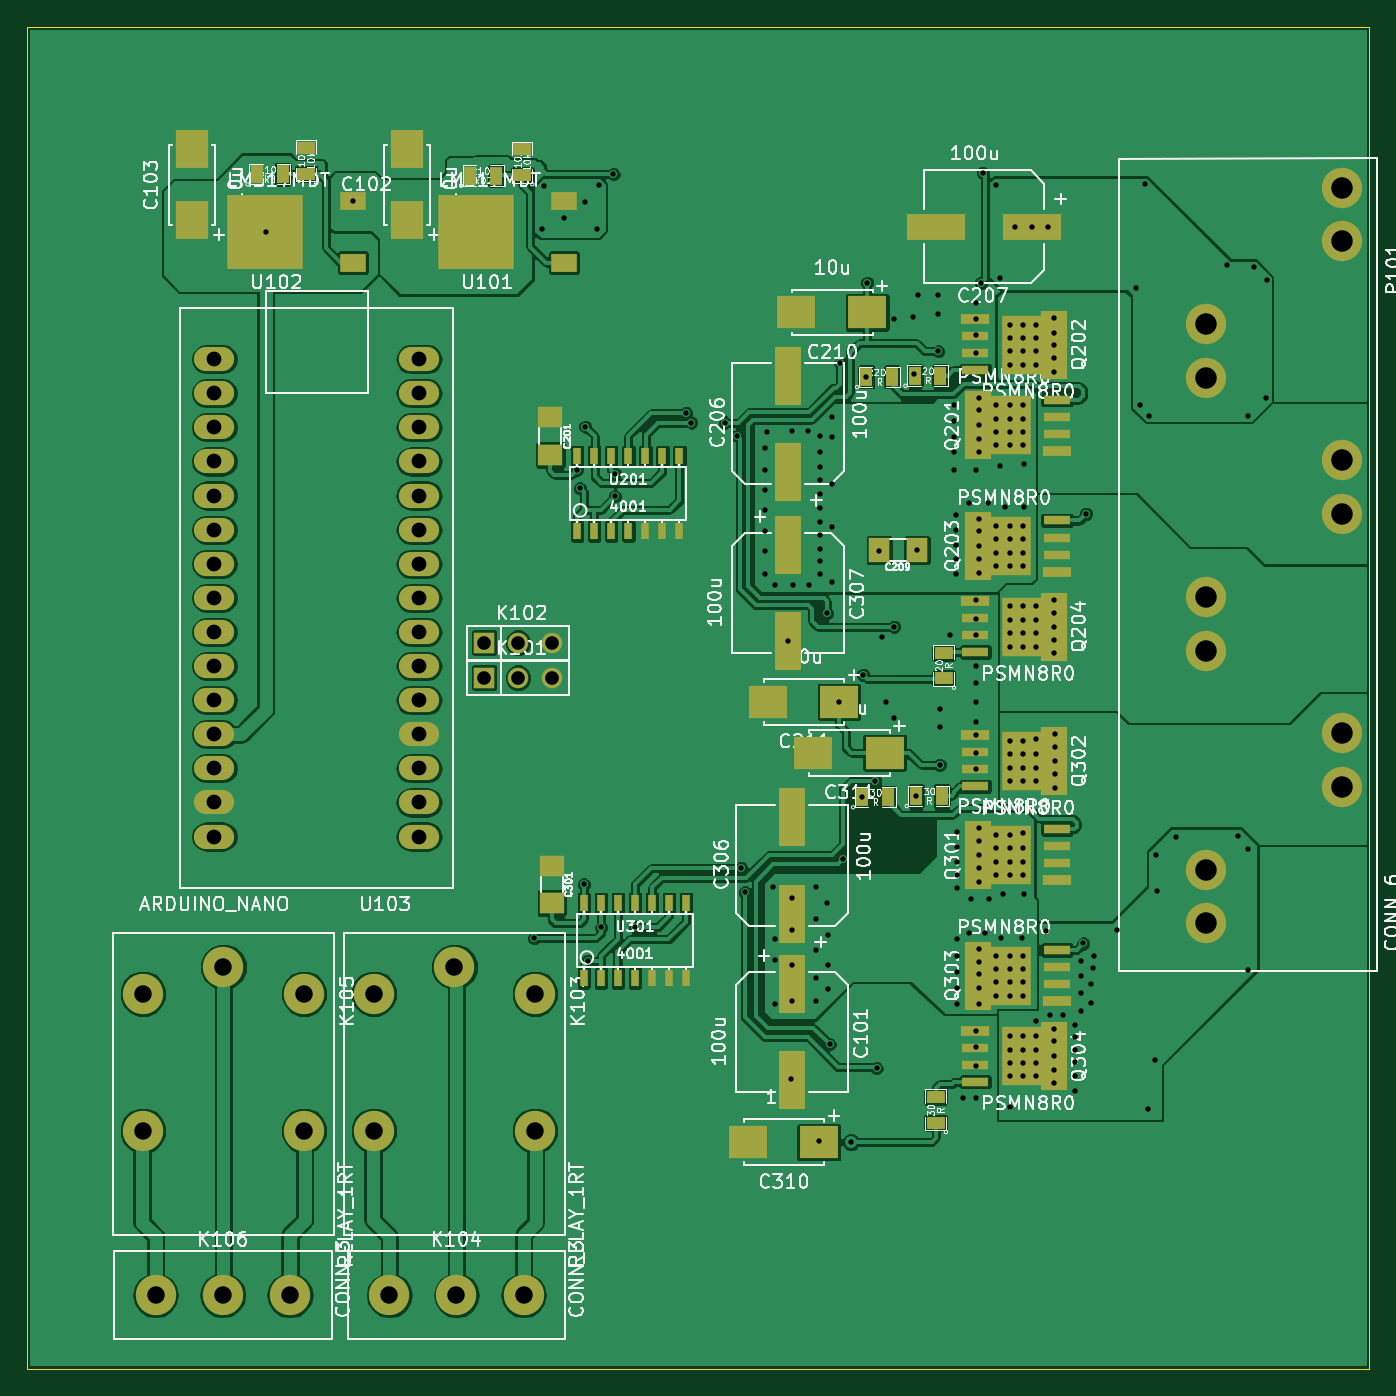
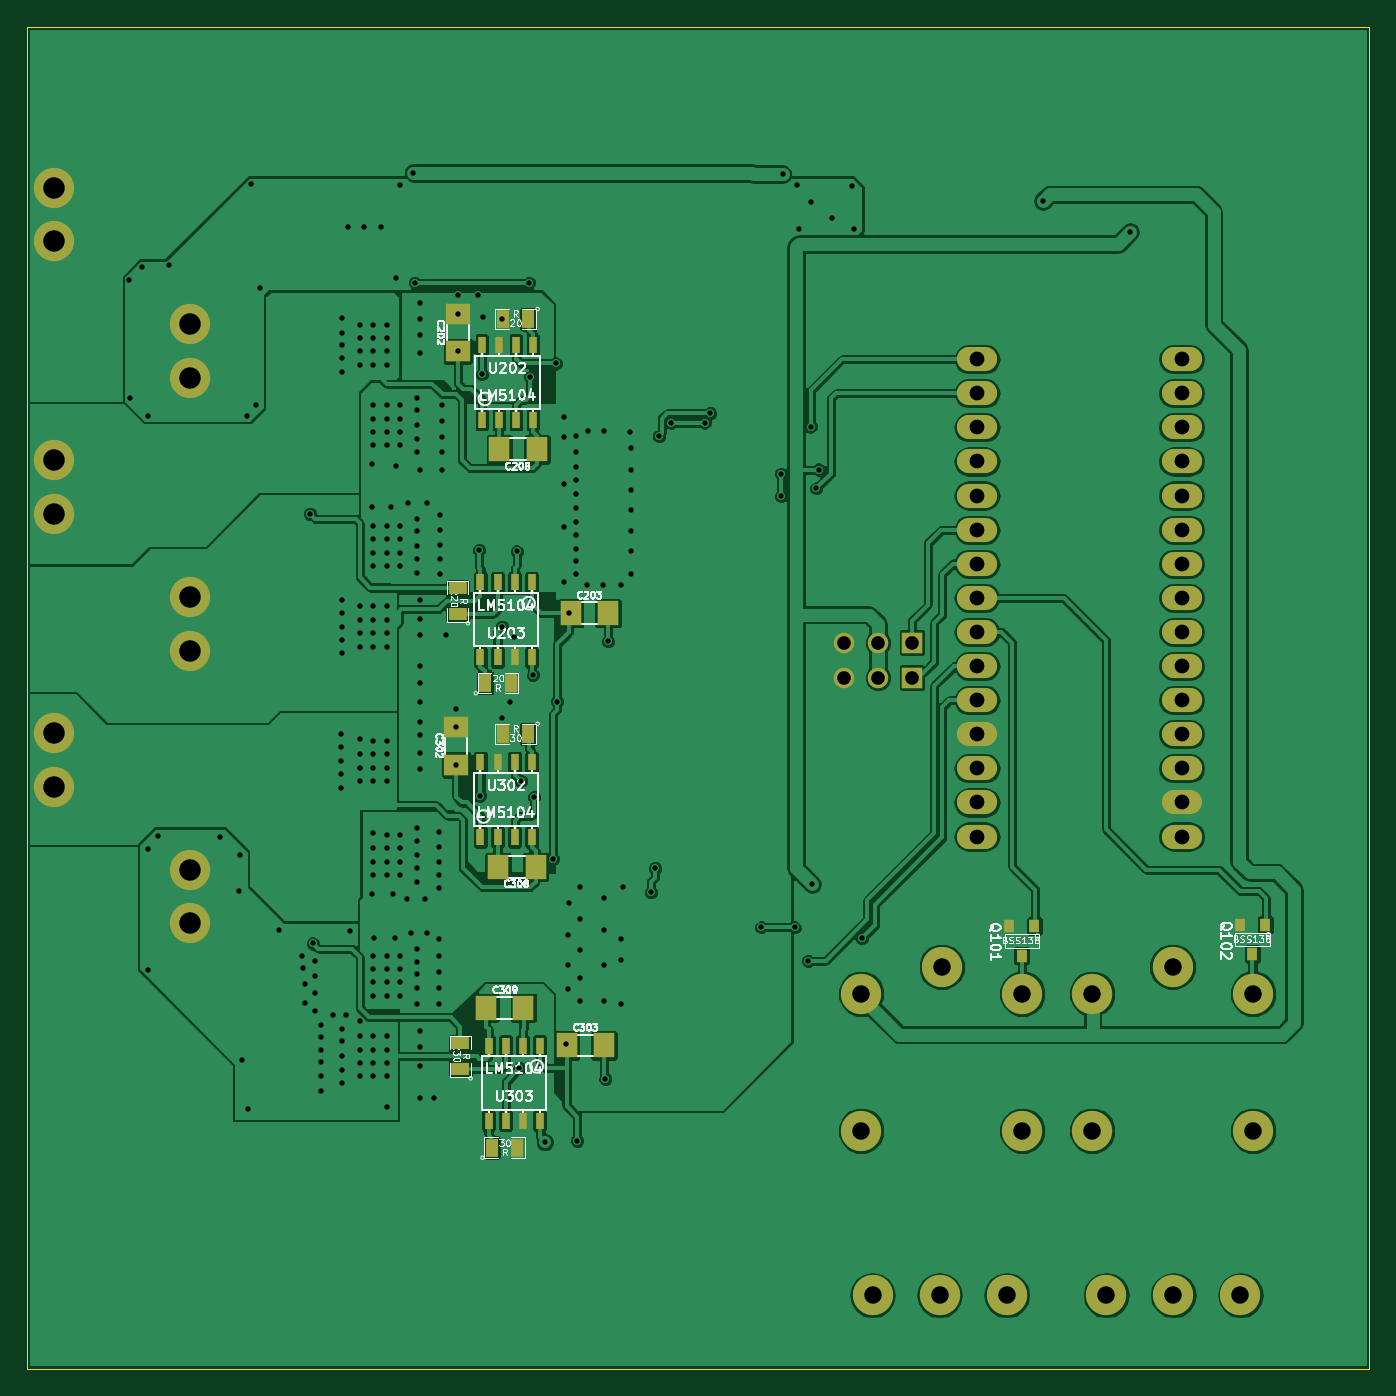
Circuit board: 10 layer files. Board 100.0 x 100.0 mm.
- bottom_copper: Morko_0v2-B_Cu.gbl (136225 bytes)
- bottom_mask: Morko_0v2-B_Mask.gbs (2918 bytes)
- paste: Morko_0v2-B_Paste.gbp (1595 bytes)
- bottom_silk: Morko_0v2-B_SilkS.gbo (39344 bytes)
- outline: Morko_0v2-Edge_Cuts.gbr (419 bytes)
- top_copper: Morko_0v2-F_Cu.gtl (140209 bytes)
- top_mask: Morko_0v2-F_Mask.gts (4724 bytes)
- paste: Morko_0v2-F_Paste.gtp (3307 bytes)
- top_silk: Morko_0v2-F_SilkS.gto (98997 bytes)
- drill: Morko_0v2.drl (5734 bytes)

=== bottom_copper: Morko_0v2-B_Cu.gbl (136225 bytes, source omitted) ===
=== bottom_mask: Morko_0v2-B_Mask.gbs ===
G04 (created by PCBNEW (2013-07-07 BZR 4022)-stable) date 01/04/2014 01:53:02*
%MOIN*%
G04 Gerber Fmt 3.4, Leading zero omitted, Abs format*
%FSLAX34Y34*%
G01*
G70*
G90*
G04 APERTURE LIST*
%ADD10C,0.00590551*%
%ADD11R,0.025X0.05*%
%ADD12R,0.055X0.035*%
%ADD13R,0.035X0.055*%
%ADD14R,0.06X0.06*%
%ADD15C,0.06*%
%ADD16C,0.11811*%
%ADD17R,0.071X0.063*%
%ADD18R,0.063X0.071*%
%ADD19O,0.11811X0.0708661*%
%ADD20O,0.11811X0.11811*%
%ADD21R,0.0315X0.0394*%
G04 APERTURE END LIST*
G54D10*
G54D11*
X58580Y-37600D03*
X59080Y-37600D03*
X59580Y-37600D03*
X60080Y-37600D03*
X60080Y-39800D03*
X59580Y-39800D03*
X59080Y-39800D03*
X58580Y-39800D03*
X60041Y-32832D03*
X59541Y-32832D03*
X59041Y-32832D03*
X58541Y-32832D03*
X58541Y-30632D03*
X59041Y-30632D03*
X59541Y-30632D03*
X60041Y-30632D03*
X60080Y-45076D03*
X59580Y-45076D03*
X59080Y-45076D03*
X58580Y-45076D03*
X58580Y-42876D03*
X59080Y-42876D03*
X59580Y-42876D03*
X60080Y-42876D03*
X58344Y-51183D03*
X58844Y-51183D03*
X59344Y-51183D03*
X59844Y-51183D03*
X59844Y-53383D03*
X59344Y-53383D03*
X58844Y-53383D03*
X58344Y-53383D03*
G54D12*
X60669Y-51871D03*
X60669Y-51121D03*
X60748Y-38524D03*
X60748Y-37774D03*
G54D13*
X58680Y-29881D03*
X59430Y-29881D03*
X59941Y-40551D03*
X59191Y-40551D03*
X59745Y-54173D03*
X58995Y-54173D03*
X58680Y-42047D03*
X59430Y-42047D03*
G54D14*
X47425Y-39370D03*
G54D15*
X48425Y-39370D03*
X49425Y-39370D03*
G54D14*
X47425Y-40393D03*
G54D15*
X48425Y-40393D03*
X49425Y-40393D03*
G54D16*
X39783Y-48877D03*
X42145Y-49665D03*
X42145Y-53681D03*
X37421Y-53681D03*
X37421Y-49665D03*
X46555Y-48877D03*
X48917Y-49665D03*
X48917Y-53681D03*
X44192Y-53681D03*
X44192Y-49665D03*
G54D17*
X60787Y-41851D03*
X60787Y-42951D03*
G54D18*
X56457Y-51181D03*
X57557Y-51181D03*
X58820Y-50078D03*
X59920Y-50078D03*
X59565Y-45944D03*
X58465Y-45944D03*
X59526Y-33700D03*
X58426Y-33700D03*
G54D17*
X60748Y-29725D03*
X60748Y-30825D03*
G54D18*
X56339Y-38503D03*
X57439Y-38503D03*
G54D19*
X45519Y-45055D03*
X45519Y-44055D03*
X45519Y-43055D03*
X45519Y-42055D03*
X45519Y-41055D03*
X45519Y-40055D03*
X45519Y-39055D03*
X45519Y-38055D03*
X45519Y-37055D03*
X45519Y-36055D03*
X45519Y-35055D03*
X45519Y-34055D03*
X45519Y-33055D03*
X45519Y-32055D03*
X45519Y-31055D03*
X39519Y-31055D03*
X39519Y-32055D03*
X39519Y-33055D03*
X39519Y-34055D03*
X39519Y-35055D03*
X39519Y-36055D03*
X39519Y-37055D03*
X39519Y-38055D03*
X39519Y-39055D03*
X39519Y-40055D03*
X39519Y-41055D03*
X39519Y-42055D03*
X39519Y-43055D03*
X39519Y-44055D03*
X39519Y-45055D03*
G54D16*
X72598Y-26023D03*
X72598Y-27603D03*
X68598Y-30023D03*
X68598Y-31603D03*
X72598Y-34023D03*
X72598Y-35603D03*
X68598Y-38023D03*
X68598Y-39603D03*
X72588Y-42023D03*
X72593Y-43603D03*
X68598Y-46023D03*
X68598Y-47603D03*
G54D20*
X44645Y-58503D03*
X46614Y-58503D03*
X48582Y-58503D03*
X37795Y-58503D03*
X39763Y-58503D03*
X41732Y-58503D03*
G54D21*
X44212Y-48543D03*
X44587Y-47677D03*
X43837Y-47677D03*
X37440Y-48503D03*
X37815Y-47637D03*
X37065Y-47637D03*
M02*

=== paste: Morko_0v2-B_Paste.gbp ===
G04 (created by PCBNEW (2013-07-07 BZR 4022)-stable) date 01/04/2014 01:53:02*
%MOIN*%
G04 Gerber Fmt 3.4, Leading zero omitted, Abs format*
%FSLAX34Y34*%
G01*
G70*
G90*
G04 APERTURE LIST*
%ADD10C,0.00590551*%
%ADD11R,0.025X0.05*%
%ADD12R,0.055X0.035*%
%ADD13R,0.035X0.055*%
%ADD14R,0.071X0.063*%
%ADD15R,0.063X0.071*%
%ADD16R,0.0315X0.0394*%
G04 APERTURE END LIST*
G54D10*
G54D11*
X58580Y-37600D03*
X59080Y-37600D03*
X59580Y-37600D03*
X60080Y-37600D03*
X60080Y-39800D03*
X59580Y-39800D03*
X59080Y-39800D03*
X58580Y-39800D03*
X60041Y-32832D03*
X59541Y-32832D03*
X59041Y-32832D03*
X58541Y-32832D03*
X58541Y-30632D03*
X59041Y-30632D03*
X59541Y-30632D03*
X60041Y-30632D03*
X60080Y-45076D03*
X59580Y-45076D03*
X59080Y-45076D03*
X58580Y-45076D03*
X58580Y-42876D03*
X59080Y-42876D03*
X59580Y-42876D03*
X60080Y-42876D03*
X58344Y-51183D03*
X58844Y-51183D03*
X59344Y-51183D03*
X59844Y-51183D03*
X59844Y-53383D03*
X59344Y-53383D03*
X58844Y-53383D03*
X58344Y-53383D03*
G54D12*
X60669Y-51871D03*
X60669Y-51121D03*
X60748Y-38524D03*
X60748Y-37774D03*
G54D13*
X58680Y-29881D03*
X59430Y-29881D03*
X59941Y-40551D03*
X59191Y-40551D03*
X59745Y-54173D03*
X58995Y-54173D03*
X58680Y-42047D03*
X59430Y-42047D03*
G54D14*
X60787Y-41851D03*
X60787Y-42951D03*
G54D15*
X56457Y-51181D03*
X57557Y-51181D03*
X58820Y-50078D03*
X59920Y-50078D03*
X59565Y-45944D03*
X58465Y-45944D03*
X59526Y-33700D03*
X58426Y-33700D03*
G54D14*
X60748Y-29725D03*
X60748Y-30825D03*
G54D15*
X56339Y-38503D03*
X57439Y-38503D03*
G54D16*
X44212Y-48543D03*
X44587Y-47677D03*
X43837Y-47677D03*
X37440Y-48503D03*
X37815Y-47637D03*
X37065Y-47637D03*
M02*

=== bottom_silk: Morko_0v2-B_SilkS.gbo (39344 bytes, source omitted) ===
=== outline: Morko_0v2-Edge_Cuts.gbr ===
G04 (created by PCBNEW (2013-07-07 BZR 4022)-stable) date 01/04/2014 01:53:02*
%MOIN*%
G04 Gerber Fmt 3.4, Leading zero omitted, Abs format*
%FSLAX34Y34*%
G01*
G70*
G90*
G04 APERTURE LIST*
%ADD10C,0.00590551*%
%ADD11C,0.00393701*%
G04 APERTURE END LIST*
G54D10*
G54D11*
X34015Y-60669D02*
X34015Y-21299D01*
X73385Y-60669D02*
X34015Y-60669D01*
X73385Y-21299D02*
X73385Y-60669D01*
X34015Y-21299D02*
X73385Y-21299D01*
M02*

=== top_copper: Morko_0v2-F_Cu.gtl (140209 bytes, source omitted) ===
=== top_mask: Morko_0v2-F_Mask.gts ===
G04 (created by PCBNEW (2013-07-07 BZR 4022)-stable) date 01/04/2014 01:53:02*
%MOIN*%
G04 Gerber Fmt 3.4, Leading zero omitted, Abs format*
%FSLAX34Y34*%
G01*
G70*
G90*
G04 APERTURE LIST*
%ADD10C,0.00590551*%
%ADD11R,0.224409X0.216535*%
%ADD12R,0.0748031X0.0551181*%
%ADD13R,0.127953X0.17126*%
%ADD14R,0.0767717X0.202756*%
%ADD15R,0.0826772X0.0314961*%
%ADD16R,0.0787402X0.0275591*%
%ADD17R,0.025X0.05*%
%ADD18R,0.055X0.035*%
%ADD19R,0.035X0.055*%
%ADD20R,0.06X0.06*%
%ADD21C,0.06*%
%ADD22C,0.11811*%
%ADD23R,0.0787402X0.173228*%
%ADD24R,0.173228X0.0787402*%
%ADD25R,0.114173X0.0944882*%
%ADD26R,0.0944882X0.114173*%
%ADD27R,0.071X0.063*%
%ADD28R,0.063X0.071*%
%ADD29O,0.11811X0.0708661*%
%ADD30O,0.11811X0.11811*%
G04 APERTURE END LIST*
G54D10*
G54D11*
X41003Y-27322D03*
G54D12*
X43582Y-28228D03*
X43582Y-26417D03*
G54D11*
X47185Y-27322D03*
G54D12*
X49763Y-28228D03*
X49763Y-26417D03*
G54D13*
X63248Y-38897D03*
G54D14*
X64153Y-38897D03*
G54D15*
X61837Y-38147D03*
G54D16*
X61837Y-38647D03*
X61837Y-39147D03*
X61837Y-39647D03*
G54D13*
X62814Y-45590D03*
G54D14*
X61909Y-45590D03*
G54D15*
X64225Y-46340D03*
G54D16*
X64225Y-45840D03*
X64225Y-45340D03*
X64225Y-44840D03*
G54D13*
X63248Y-42834D03*
G54D14*
X64153Y-42834D03*
G54D15*
X61837Y-42084D03*
G54D16*
X61837Y-42584D03*
X61837Y-43084D03*
X61837Y-43584D03*
G54D13*
X62814Y-49133D03*
G54D14*
X61909Y-49133D03*
G54D15*
X64225Y-49883D03*
G54D16*
X64225Y-49383D03*
X64225Y-48883D03*
X64225Y-48383D03*
G54D13*
X63248Y-51496D03*
G54D14*
X64153Y-51496D03*
G54D15*
X61837Y-50746D03*
G54D16*
X61837Y-51246D03*
X61837Y-51746D03*
X61837Y-52246D03*
G54D13*
X62814Y-36535D03*
G54D14*
X61909Y-36535D03*
G54D15*
X64225Y-37285D03*
G54D16*
X64225Y-36785D03*
X64225Y-36285D03*
X64225Y-35785D03*
G54D13*
X63248Y-30629D03*
G54D14*
X64153Y-30629D03*
G54D15*
X61837Y-29879D03*
G54D16*
X61837Y-30379D03*
X61837Y-30879D03*
X61837Y-31379D03*
G54D13*
X62814Y-32992D03*
G54D14*
X61909Y-32992D03*
G54D15*
X64225Y-33742D03*
G54D16*
X64225Y-33242D03*
X64225Y-32742D03*
X64225Y-32242D03*
G54D17*
X50350Y-49210D03*
X50850Y-49210D03*
X51350Y-49210D03*
X51850Y-49210D03*
X52350Y-49210D03*
X52850Y-49210D03*
X53350Y-49210D03*
X53350Y-47010D03*
X52850Y-47010D03*
X52350Y-47010D03*
X51850Y-47010D03*
X51350Y-47010D03*
X50850Y-47010D03*
X50350Y-47010D03*
X50153Y-36100D03*
X50653Y-36100D03*
X51153Y-36100D03*
X51653Y-36100D03*
X52153Y-36100D03*
X52653Y-36100D03*
X53153Y-36100D03*
X53153Y-33900D03*
X52653Y-33900D03*
X52153Y-33900D03*
X51653Y-33900D03*
X51153Y-33900D03*
X50653Y-33900D03*
X50153Y-33900D03*
G54D18*
X42204Y-25611D03*
X42204Y-24861D03*
X60669Y-53445D03*
X60669Y-52695D03*
G54D19*
X60097Y-43858D03*
X60847Y-43858D03*
X58522Y-43897D03*
X59272Y-43897D03*
X40766Y-25629D03*
X41516Y-25629D03*
G54D18*
X48543Y-25650D03*
X48543Y-24900D03*
G54D19*
X47026Y-25669D03*
X47776Y-25669D03*
G54D18*
X60905Y-40414D03*
X60905Y-39664D03*
G54D19*
X60058Y-31535D03*
X60808Y-31535D03*
X58640Y-31574D03*
X59390Y-31574D03*
G54D20*
X47425Y-39370D03*
G54D21*
X48425Y-39370D03*
X49425Y-39370D03*
G54D20*
X47425Y-40393D03*
G54D21*
X48425Y-40393D03*
X49425Y-40393D03*
G54D22*
X39783Y-48877D03*
X42145Y-49665D03*
X42145Y-53681D03*
X37421Y-53681D03*
X37421Y-49665D03*
X46555Y-48877D03*
X48917Y-49665D03*
X48917Y-53681D03*
X44192Y-53681D03*
X44192Y-49665D03*
G54D23*
X56456Y-49370D03*
X56456Y-52204D03*
X56338Y-34370D03*
X56338Y-31535D03*
G54D24*
X63503Y-27165D03*
X60669Y-27165D03*
G54D23*
X56456Y-47322D03*
X56456Y-44488D03*
X56338Y-36496D03*
X56338Y-39330D03*
G54D25*
X57244Y-54015D03*
X55157Y-54015D03*
X59173Y-42598D03*
X57086Y-42598D03*
X58661Y-29685D03*
X56574Y-29685D03*
G54D26*
X45157Y-26968D03*
X45157Y-24881D03*
X38858Y-26968D03*
X38858Y-24881D03*
G54D25*
X57834Y-41102D03*
X55748Y-41102D03*
G54D27*
X49409Y-47006D03*
X49409Y-45906D03*
G54D28*
X59016Y-36653D03*
X60116Y-36653D03*
G54D27*
X49370Y-33857D03*
X49370Y-32757D03*
G54D29*
X45519Y-45055D03*
X45519Y-44055D03*
X45519Y-43055D03*
X45519Y-42055D03*
X45519Y-41055D03*
X45519Y-40055D03*
X45519Y-39055D03*
X45519Y-38055D03*
X45519Y-37055D03*
X45519Y-36055D03*
X45519Y-35055D03*
X45519Y-34055D03*
X45519Y-33055D03*
X45519Y-32055D03*
X45519Y-31055D03*
X39519Y-31055D03*
X39519Y-32055D03*
X39519Y-33055D03*
X39519Y-34055D03*
X39519Y-35055D03*
X39519Y-36055D03*
X39519Y-37055D03*
X39519Y-38055D03*
X39519Y-39055D03*
X39519Y-40055D03*
X39519Y-41055D03*
X39519Y-42055D03*
X39519Y-43055D03*
X39519Y-44055D03*
X39519Y-45055D03*
G54D22*
X72598Y-26023D03*
X72598Y-27603D03*
X68598Y-30023D03*
X68598Y-31603D03*
X72598Y-34023D03*
X72598Y-35603D03*
X68598Y-38023D03*
X68598Y-39603D03*
X72588Y-42023D03*
X72593Y-43603D03*
X68598Y-46023D03*
X68598Y-47603D03*
G54D30*
X44645Y-58503D03*
X46614Y-58503D03*
X48582Y-58503D03*
X37795Y-58503D03*
X39763Y-58503D03*
X41732Y-58503D03*
M02*

=== paste: Morko_0v2-F_Paste.gtp ===
G04 (created by PCBNEW (2013-07-07 BZR 4022)-stable) date 01/04/2014 01:53:02*
%MOIN*%
G04 Gerber Fmt 3.4, Leading zero omitted, Abs format*
%FSLAX34Y34*%
G01*
G70*
G90*
G04 APERTURE LIST*
%ADD10C,0.00590551*%
%ADD11R,0.224409X0.216535*%
%ADD12R,0.0748031X0.0551181*%
%ADD13R,0.122047X0.165354*%
%ADD14R,0.0708661X0.19685*%
%ADD15R,0.0787402X0.0275591*%
%ADD16R,0.025X0.05*%
%ADD17R,0.055X0.035*%
%ADD18R,0.035X0.055*%
%ADD19R,0.0787402X0.173228*%
%ADD20R,0.173228X0.0787402*%
%ADD21R,0.114173X0.0944882*%
%ADD22R,0.0944882X0.114173*%
%ADD23R,0.071X0.063*%
%ADD24R,0.063X0.071*%
G04 APERTURE END LIST*
G54D10*
G54D11*
X41003Y-27322D03*
G54D12*
X43582Y-28228D03*
X43582Y-26417D03*
G54D11*
X47185Y-27322D03*
G54D12*
X49763Y-28228D03*
X49763Y-26417D03*
G54D13*
X63248Y-38897D03*
G54D14*
X64153Y-38897D03*
G54D15*
X61837Y-38147D03*
X61837Y-38647D03*
X61837Y-39147D03*
X61837Y-39647D03*
G54D13*
X62814Y-45590D03*
G54D14*
X61909Y-45590D03*
G54D15*
X64225Y-46340D03*
X64225Y-45840D03*
X64225Y-45340D03*
X64225Y-44840D03*
G54D13*
X63248Y-42834D03*
G54D14*
X64153Y-42834D03*
G54D15*
X61837Y-42084D03*
X61837Y-42584D03*
X61837Y-43084D03*
X61837Y-43584D03*
G54D13*
X62814Y-49133D03*
G54D14*
X61909Y-49133D03*
G54D15*
X64225Y-49883D03*
X64225Y-49383D03*
X64225Y-48883D03*
X64225Y-48383D03*
G54D13*
X63248Y-51496D03*
G54D14*
X64153Y-51496D03*
G54D15*
X61837Y-50746D03*
X61837Y-51246D03*
X61837Y-51746D03*
X61837Y-52246D03*
G54D13*
X62814Y-36535D03*
G54D14*
X61909Y-36535D03*
G54D15*
X64225Y-37285D03*
X64225Y-36785D03*
X64225Y-36285D03*
X64225Y-35785D03*
G54D13*
X63248Y-30629D03*
G54D14*
X64153Y-30629D03*
G54D15*
X61837Y-29879D03*
X61837Y-30379D03*
X61837Y-30879D03*
X61837Y-31379D03*
G54D13*
X62814Y-32992D03*
G54D14*
X61909Y-32992D03*
G54D15*
X64225Y-33742D03*
X64225Y-33242D03*
X64225Y-32742D03*
X64225Y-32242D03*
G54D16*
X50350Y-49210D03*
X50850Y-49210D03*
X51350Y-49210D03*
X51850Y-49210D03*
X52350Y-49210D03*
X52850Y-49210D03*
X53350Y-49210D03*
X53350Y-47010D03*
X52850Y-47010D03*
X52350Y-47010D03*
X51850Y-47010D03*
X51350Y-47010D03*
X50850Y-47010D03*
X50350Y-47010D03*
X50153Y-36100D03*
X50653Y-36100D03*
X51153Y-36100D03*
X51653Y-36100D03*
X52153Y-36100D03*
X52653Y-36100D03*
X53153Y-36100D03*
X53153Y-33900D03*
X52653Y-33900D03*
X52153Y-33900D03*
X51653Y-33900D03*
X51153Y-33900D03*
X50653Y-33900D03*
X50153Y-33900D03*
G54D17*
X42204Y-25611D03*
X42204Y-24861D03*
X60669Y-53445D03*
X60669Y-52695D03*
G54D18*
X60097Y-43858D03*
X60847Y-43858D03*
X58522Y-43897D03*
X59272Y-43897D03*
X40766Y-25629D03*
X41516Y-25629D03*
G54D17*
X48543Y-25650D03*
X48543Y-24900D03*
G54D18*
X47026Y-25669D03*
X47776Y-25669D03*
G54D17*
X60905Y-40414D03*
X60905Y-39664D03*
G54D18*
X60058Y-31535D03*
X60808Y-31535D03*
X58640Y-31574D03*
X59390Y-31574D03*
G54D19*
X56456Y-49370D03*
X56456Y-52204D03*
X56338Y-34370D03*
X56338Y-31535D03*
G54D20*
X63503Y-27165D03*
X60669Y-27165D03*
G54D19*
X56456Y-47322D03*
X56456Y-44488D03*
X56338Y-36496D03*
X56338Y-39330D03*
G54D21*
X57244Y-54015D03*
X55157Y-54015D03*
X59173Y-42598D03*
X57086Y-42598D03*
X58661Y-29685D03*
X56574Y-29685D03*
G54D22*
X45157Y-26968D03*
X45157Y-24881D03*
X38858Y-26968D03*
X38858Y-24881D03*
G54D21*
X57834Y-41102D03*
X55748Y-41102D03*
G54D23*
X49409Y-47006D03*
X49409Y-45906D03*
G54D24*
X59016Y-36653D03*
X60116Y-36653D03*
G54D23*
X49370Y-33857D03*
X49370Y-32757D03*
M02*

=== top_silk: Morko_0v2-F_SilkS.gto (98997 bytes, source omitted) ===
=== drill: Morko_0v2.drl (5734 bytes, source omitted) ===
